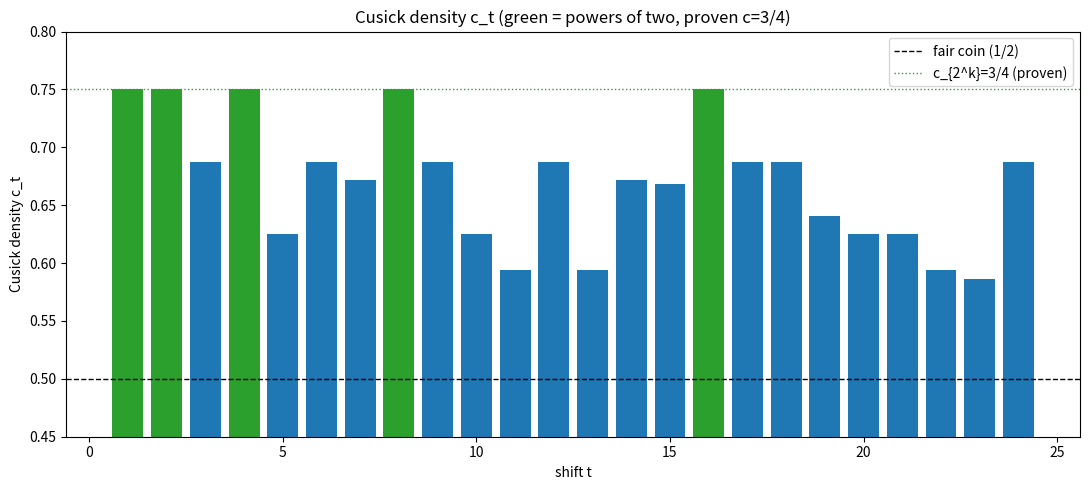

Python code for this plot:
"""Bar chart of the empirical Cusick density c_t for small shifts t,
highlighting the proven exact values c_{2^k} = 3/4 and the doubling-orbit
structure (density depends only on the odd part of t)."""
from __future__ import annotations
import matplotlib.pyplot as plt


def s2(n: int) -> int:
    return bin(n).count("1")


def cusick_density(t: int, N: int = 1 << 16) -> float:
    return sum(1 for n in range(N) if s2(n) <= s2(n + t)) / N


def main() -> None:
    ts = list(range(1, 25))
    ds = [cusick_density(t) for t in ts]
    colors = ["tab:green" if (t & (t - 1)) == 0 else "tab:blue" for t in ts]
    plt.figure(figsize=(11, 5))
    plt.bar(ts, ds, color=colors)
    plt.axhline(0.5, color="black", ls="--", lw=1, label="fair coin (1/2)")
    plt.axhline(0.75, color="tab:green", ls=":", lw=1, label="c_{2^k}=3/4 (proven)")
    plt.xlabel("shift t")
    plt.ylabel("Cusick density c_t")
    plt.title("Cusick density c_t (green = powers of two, proven c=3/4)")
    plt.ylim(0.45, 0.8)
    plt.legend()
    plt.tight_layout()
    plt.savefig("cusick_density.png", dpi=150)
    print("wrote cusick_density.png")


if __name__ == "__main__":
    main()
